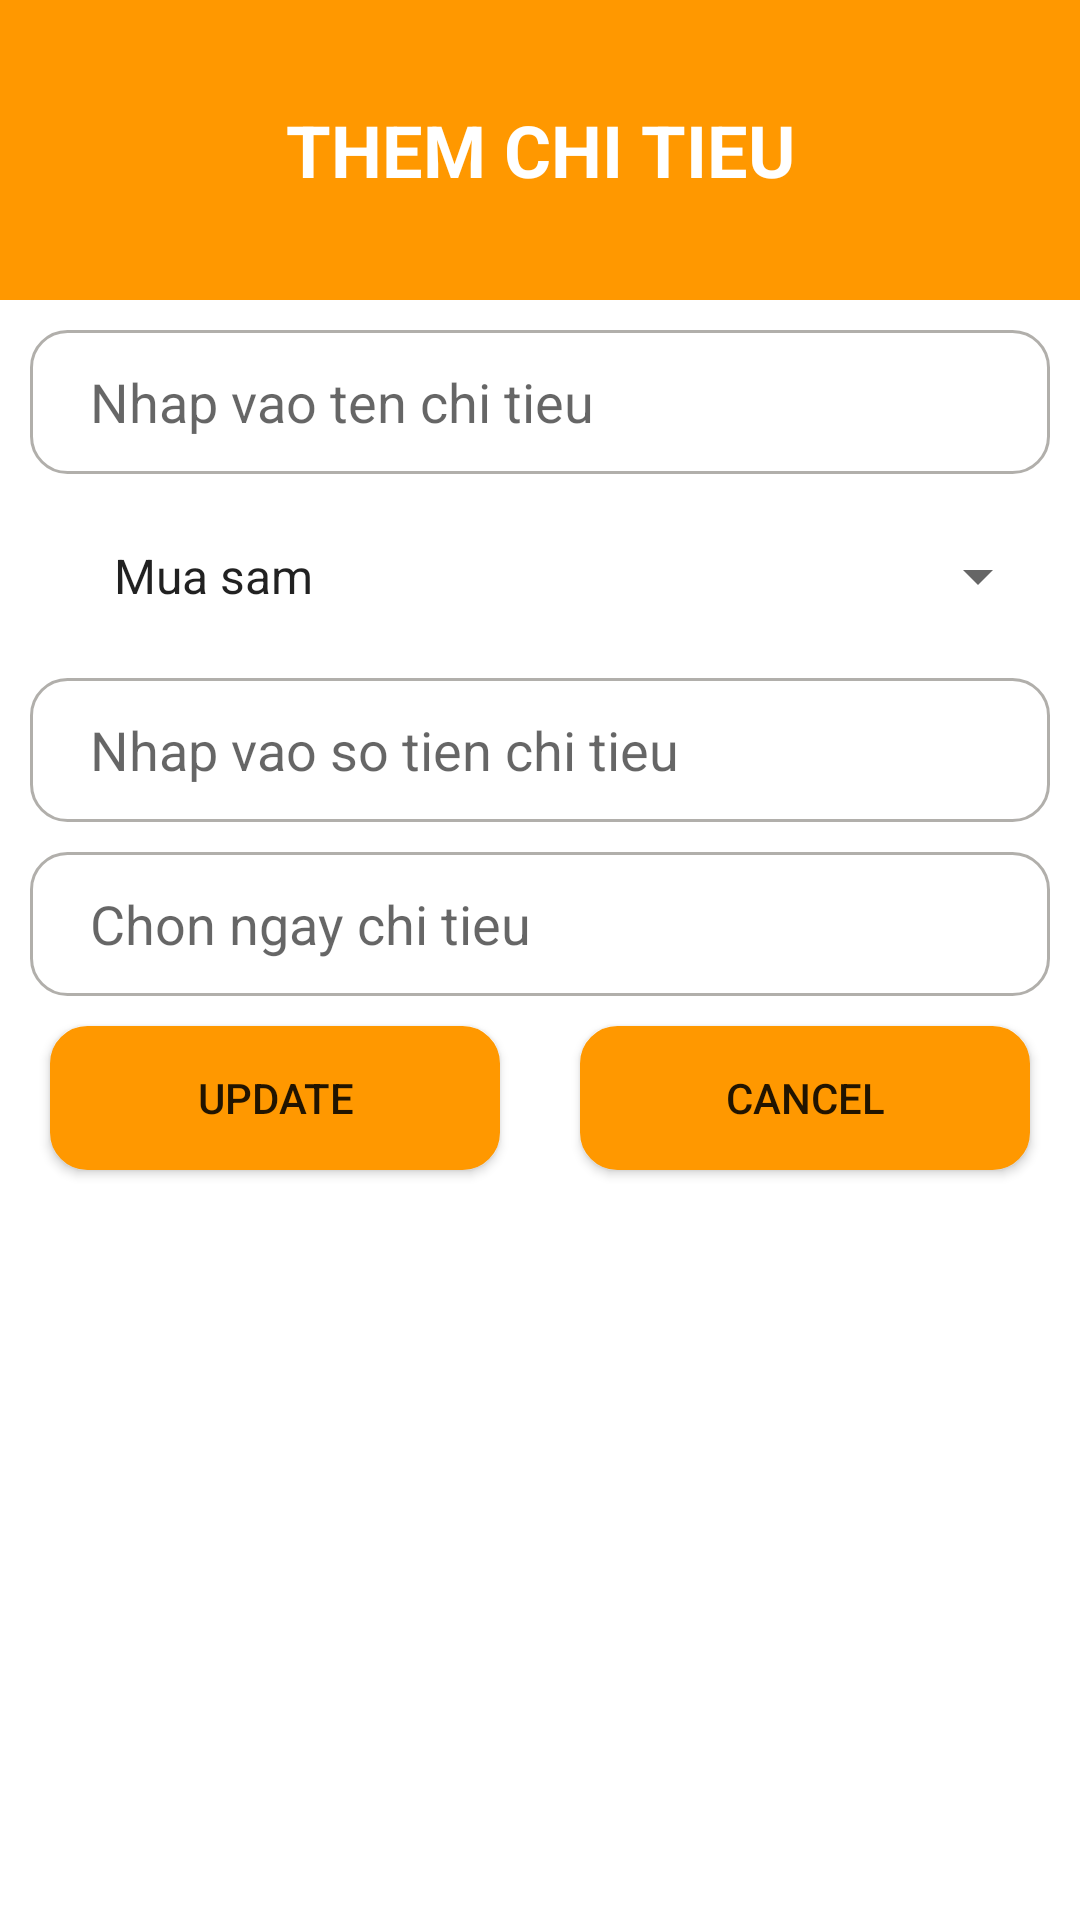

Layout XML and referenced resources for this Android screen:
<!-- AndroidManifest.xml: application theme Theme.TH2_B19DCCN052 -->
<!-- res/layout/activity_add.xml -->
<?xml version="1.0" encoding="utf-8"?>
<androidx.constraintlayout.widget.ConstraintLayout xmlns:android="http://schemas.android.com/apk/res/android"
    android:layout_width="match_parent"
    android:layout_height="match_parent"
    xmlns:app="http://schemas.android.com/apk/res-auto">

    <EditText
        android:layout_width="match_parent"
        android:layout_height="100dp"
        android:background="@color/yellow"
        app:layout_constraintStart_toStartOf="parent"
        app:layout_constraintTop_toTopOf="parent"
        android:text="THEM CHI TIEU"
        android:textColor="@color/white"
        android:id="@+id/add_txt"
        android:textStyle="bold"
        android:textSize="24sp"
        android:gravity="center"/>

    <EditText
        android:layout_width="match_parent"
        android:layout_height="48dp"
        android:layout_margin="10dp"
        android:paddingStart="20dp"
        android:id="@+id/enter_title_txt"
        app:layout_constraintStart_toStartOf="parent"
        app:layout_constraintTop_toBottomOf="@id/add_txt"
        android:hint="Nhap vao ten chi tieu"
        android:background="@drawable/bg_edit_text"/>
    <Spinner
        android:layout_width="match_parent"
        android:layout_height="48dp"
        android:id="@+id/add_spinner"
        android:layout_margin="10dp"
        android:paddingStart="20dp"
        android:entries="@array/category"
        app:layout_constraintStart_toStartOf="parent"
        app:layout_constraintTop_toBottomOf="@id/enter_title_txt" />

    <EditText
        android:layout_width="match_parent"
        android:layout_height="48dp"
        android:layout_margin="10dp"
        android:id="@+id/enter_price_txt"
        android:paddingStart="20dp"
        app:layout_constraintStart_toStartOf="parent"
        app:layout_constraintTop_toBottomOf="@id/add_spinner"
        android:hint="Nhap vao so tien chi tieu"
        android:background="@drawable/bg_edit_text"/>

    <EditText
        android:layout_width="match_parent"
        android:layout_height="48dp"
        android:layout_margin="10dp"
        android:id="@+id/enter_date_txt"
        android:paddingStart="20dp"
        app:layout_constraintStart_toStartOf="parent"
        app:layout_constraintTop_toBottomOf="@id/enter_price_txt"
        android:hint="Chon ngay chi tieu"
        android:background="@drawable/bg_edit_text"/>

    <Button
        android:layout_width="150dp"
        android:layout_height="48dp"
        android:backgroundTint="@color/yellow"
        android:layout_margin="10dp"
        android:background="@drawable/bg_edit_text"
        android:text="Update"
        android:id="@+id/update_btn"
        app:layout_constraintStart_toStartOf="parent"
        app:layout_constraintEnd_toStartOf="@id/cancel_btn"
        app:layout_constraintHorizontal_bias="0.5"
        app:layout_constraintTop_toBottomOf="@id/enter_date_txt"/>

    <Button
        android:layout_width="150dp"
        android:layout_height="48dp"
        android:text="Cancel"
        android:layout_margin="10dp"
        android:id="@+id/cancel_btn"
        android:backgroundTint="@color/yellow"
        android:background="@drawable/bg_edit_text"
        app:layout_constraintStart_toEndOf="@id/update_btn"
        app:layout_constraintEnd_toEndOf="parent"
        app:layout_constraintHorizontal_bias="0.5"
        app:layout_constraintTop_toBottomOf="@id/enter_date_txt"/>
</androidx.constraintlayout.widget.ConstraintLayout>
<!-- resources referenced by this layout -->
<resources>
  <string-array name="category">
          <item>Mua sam</item>
          <item>Tien an</item>
          <item>Tien nha</item>
          <item>Tien dien</item>
          <item>Tien nuoc</item>
          <item>Khac</item>
      </string-array>
  <color name="white">#FFFFFFFF</color>
  <color name="yellow">#FF9800</color>
  <!-- drawable bg_edit_text (drawable) -->
  <?xml version="1.0" encoding="utf-8"?>
  <shape xmlns:android="http://schemas.android.com/apk/res/android"
      android:shape="rectangle" >
      <corners android:radius="12dp" />
      <solid android:color="@color/white"/>
      <stroke android:width="1dp" android:color="@color/gray"/>
  </shape>
  <style name="Theme.TH2_B19DCCN052" parent="Theme.MaterialComponents.DayNight.DarkActionBar">
          
          <item name="colorPrimary">@color/purple_500</item>
          <item name="colorPrimaryVariant">@color/purple_700</item>
          <item name="colorOnPrimary">@color/white</item>
          
          <item name="colorSecondary">@color/teal_200</item>
          <item name="colorSecondaryVariant">@color/teal_700</item>
          <item name="colorOnSecondary">@color/black</item>
          
          <item name="android:statusBarColor">?attr/colorPrimaryVariant</item>
          
      </style>
  <color name="gray">#FFB1AFAB</color>
  <color name="purple_500">#FF6200EE</color>
  <color name="purple_700">#FF3700B3</color>
  <color name="teal_200">#FF03DAC5</color>
  <color name="teal_700">#FF018786</color>
  <color name="black">#FF000000</color>
</resources>
